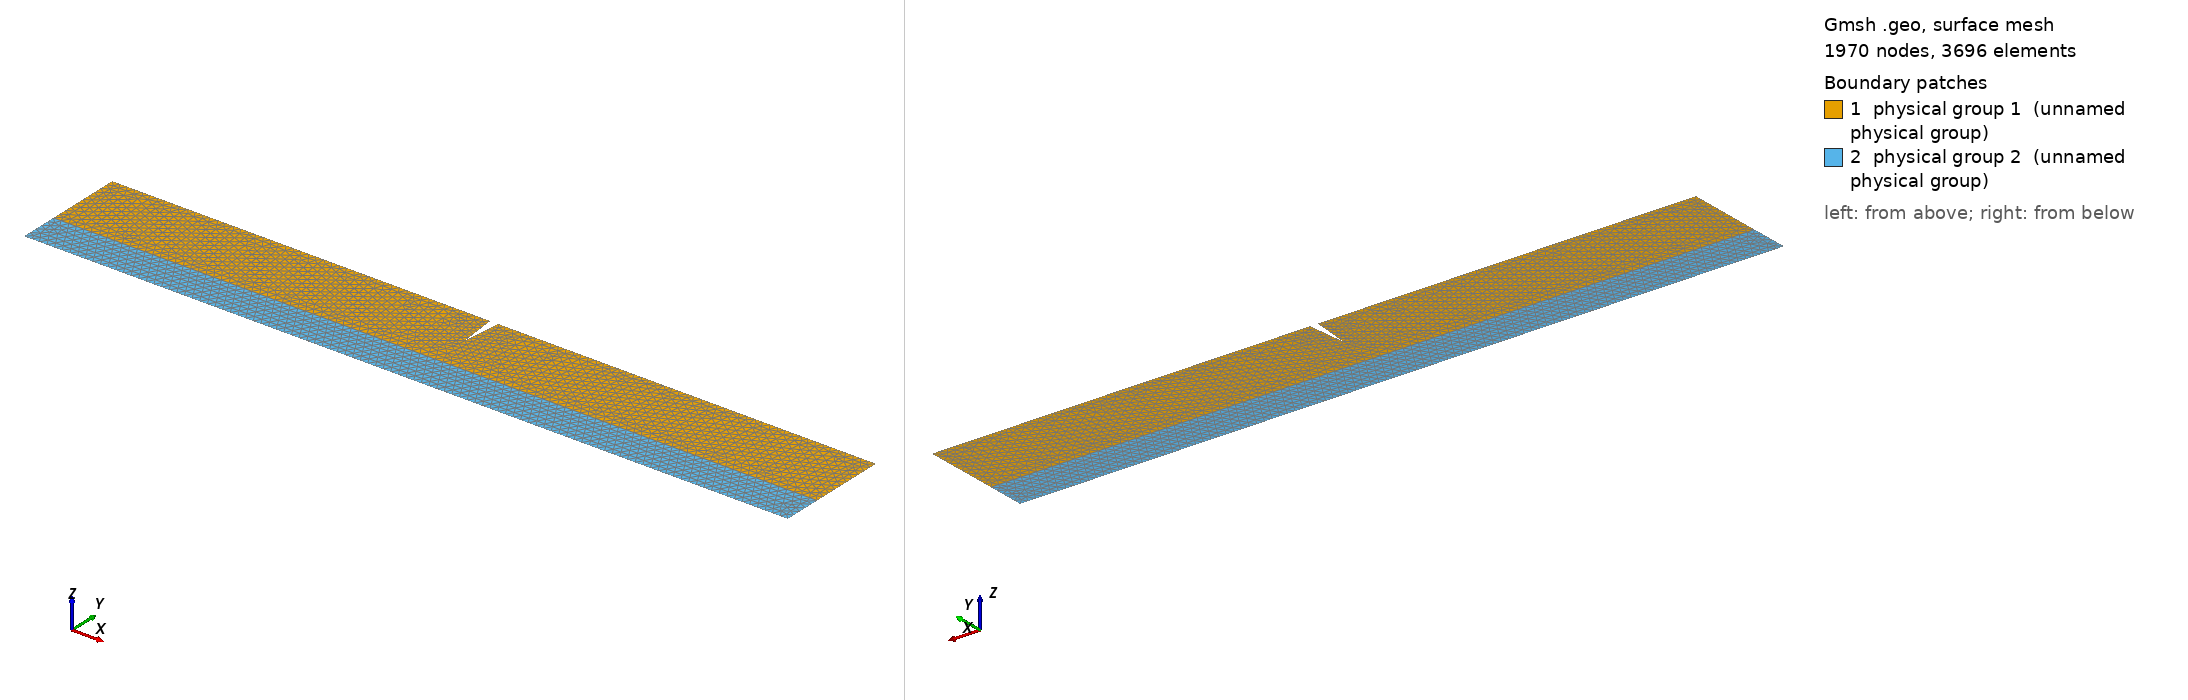

Gmsh geometry script, surface-meshed: 1970 nodes, 3696 surface elements. Boundary patches (legend numbers): 1 physical group 1 (unnamed physical group), 2 physical group 2 (unnamed physical group). Left view from above one corner, right view from below the opposite corner. Legend entries are the model's physical surfaces. The drawing asked Gmsh for element sizes between 1% and 20% of the model's largest extent; the script's own settings can give other sizes.

=== Bilayer.geo (drawn) ===
SetFactory("OpenCASCADE");
Mesh.Algorithm = 5; //Delaunay
Lx  = 10;
Ly1 = 1;
Ly2 = .5;
lc  = .5;
wc  = 0.1;
h   =.05;

Rectangle(1) = {-Lx/2,0, 0, Lx, Ly1, 0};
Rectangle(2) = {-Lx/2,-Ly2, 0, Lx, Ly2, 0};

// Crack
Point(100) = {-wc/2, Ly1, 0, h};
Point(101) = {0, Ly1 - lc, 0, h};
Point(102) = {wc/2, Ly1, 0, h};
Line(100) = {100, 101};
Line(101) = {101, 102};
Line(102) = {102, 100};
Line Loop(100) = {100, 101, 102};
Plane Surface(100) = {100};

BooleanDifference {Surface{1}; Delete;} {Surface{100}; Delete;}

Coherence;

Physical Surface(1) = {1};
Physical Surface(2) = {2};
Physical Line(10) = {2, 5};
Physical Line(20) = {8};
Physical Line(30) = {3, 4};

Field[1] = Constant;
Field[1].IncludeBoundary = 1;
Field[1].VIn = h;
Field[1].VOut = h;
Field[1].SurfacesList = {1, 2};
Background Field = 1;
